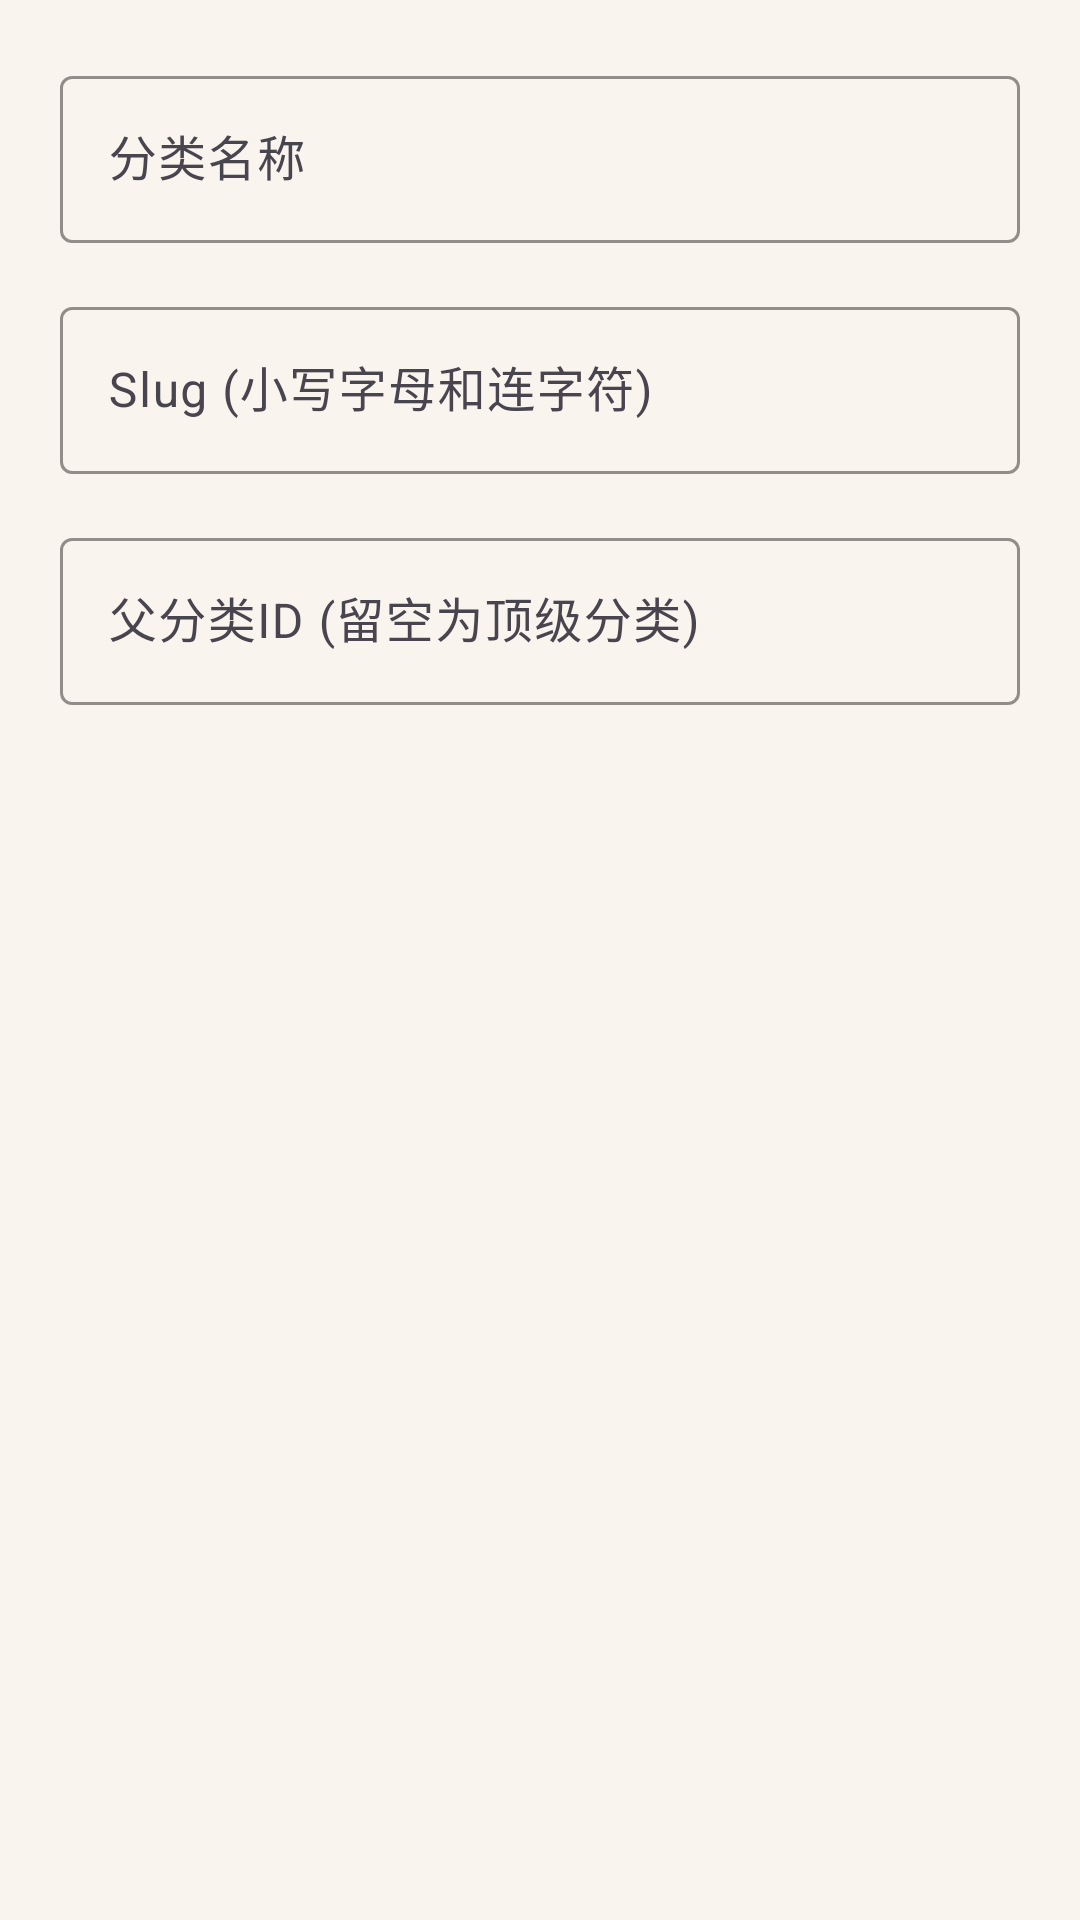

Reconstruct the res/layout file that produces this screen, plus the resources it refers to.
<!-- AndroidManifest.xml: application theme Theme.MyApplication -->
<!-- res/layout/dialog_category_form.xml -->
<?xml version="1.0" encoding="utf-8"?>
<LinearLayout xmlns:android="http://schemas.android.com/apk/res/android"
    xmlns:app="http://schemas.android.com/apk/res-auto"
    android:layout_width="match_parent"
    android:layout_height="wrap_content"
    android:orientation="vertical"
    android:padding="20dp">

    <com.google.android.material.textfield.TextInputLayout
        android:layout_width="match_parent"
        android:layout_height="wrap_content"
        style="@style/Widget.Material3.TextInputLayout.OutlinedBox"
        android:hint="分类名称"
        app:boxStrokeColor="@color/flora_leaf"
        app:hintTextColor="@color/flora_leaf"
        android:layout_marginBottom="16dp">

        <com.google.android.material.textfield.TextInputEditText
            android:id="@+id/et_name"
            android:layout_width="match_parent"
            android:layout_height="wrap_content"
            android:inputType="text" />
    </com.google.android.material.textfield.TextInputLayout>

    <com.google.android.material.textfield.TextInputLayout
        android:layout_width="match_parent"
        android:layout_height="wrap_content"
        style="@style/Widget.Material3.TextInputLayout.OutlinedBox"
        android:hint="Slug (小写字母和连字符)"
        app:boxStrokeColor="@color/flora_leaf"
        app:hintTextColor="@color/flora_leaf"
        android:layout_marginBottom="16dp">

        <com.google.android.material.textfield.TextInputEditText
            android:id="@+id/et_slug"
            android:layout_width="match_parent"
            android:layout_height="wrap_content"
            android:inputType="text" />
    </com.google.android.material.textfield.TextInputLayout>

    <com.google.android.material.textfield.TextInputLayout
        android:layout_width="match_parent"
        android:layout_height="wrap_content"
        style="@style/Widget.Material3.TextInputLayout.OutlinedBox"
        android:hint="父分类ID (留空为顶级分类)"
        app:boxStrokeColor="@color/flora_leaf"
        app:hintTextColor="@color/flora_leaf">

        <com.google.android.material.textfield.TextInputEditText
            android:id="@+id/et_parent"
            android:layout_width="match_parent"
            android:layout_height="wrap_content"
            android:inputType="number" />
    </com.google.android.material.textfield.TextInputLayout>

</LinearLayout>
<!-- resources referenced by this layout -->
<resources>
  <color name="flora_leaf">#7ba938</color>
  <style name="Theme.MyApplication" parent="Base.Theme.MyApplication" />
  <style name="Base.Theme.MyApplication" parent="Theme.Material3.DayNight.NoActionBar">
          <item name="colorPrimary">@color/flora_leaf</item>
          <item name="colorPrimaryDark">@color/flora_leaf_dark</item>
          <item name="colorAccent">@color/flora_bloom</item>
          <item name="android:windowBackground">@color/flora_base</item>
          <item name="colorSurface">@color/flora_base_light</item>
          <item name="colorOnSurface">@color/flora_stem</item>
          <item name="colorSurfaceVariant">@color/flora_base_dark</item>
          <item name="android:windowDrawsSystemBarBackgrounds" tools:targetApi="l">true</item>
          <item name="android:statusBarColor" tools:targetApi="l">@android:color/transparent</item>
          <item name="android:navigationBarColor" tools:targetApi="l">@color/flora_base</item>
          <item name="android:windowTranslucentStatus" tools:targetApi="l">false</item>
          <item name="android:windowLayoutInDisplayCutoutMode" tools:targetApi="p">shortEdges</item>
          
          <item name="materialButtonStyle">@style/Widget.Material3.Button</item>
          <item name="textInputStyle">@style/Widget.Material3.TextInputLayout.OutlinedBox</item>
          <item name="materialCardViewStyle">@style/Widget.Material3.CardView.Outlined</item>
      </style>
  <color name="flora_leaf_dark">#5c8a2a</color>
  <color name="flora_bloom">#e9a9a9</color>
  <color name="flora_base">#f9f4ed</color>
  <color name="flora_base_light">#fdfbf7</color>
  <color name="flora_stem">#a38b7d</color>
  <color name="flora_base_dark">#f0ebe3</color>
</resources>
